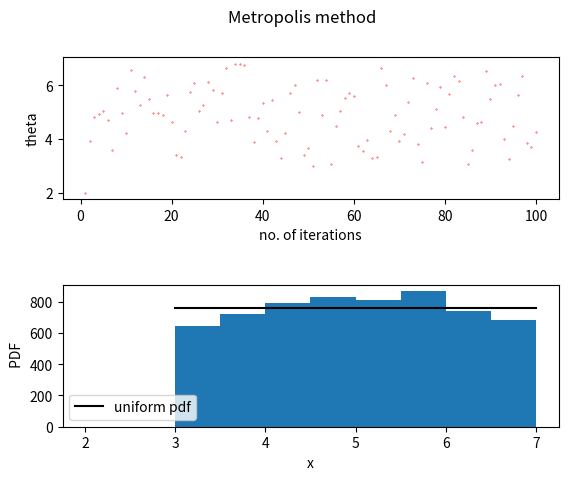

Write the Python code that produced this figure.
# Author : Koshvendra Singh
# Date   : 01/06/2020
# description : Use of metropolis algorithm
import numpy as np
import matplotlib.pyplot as plt

#defining target normalised pdf function
def func(x):
    if x>3 and x<7:
        return(1)
    else:
        return(0)

# random number array generator ,linear congruential method in [0,1)
def gen(n):
    a=42841917443
    c=22673
    x=1      # seed
    m=2**31
    arr=[x]
    for i in range(n-1):
        x=(a*x+c) % m
        x=x/(m-1)
        arr.append(x)
    return(arr)

# defining function for gaussian distributed (mean=0,var=2) random number array by box muller method
def gpdf(n):
    x1=gen(n)
    x2=gen(n)
    y=[]
    for i in range(n):
        k=(2*(-2*np.log(x1[i]))**0.5)*(np.cos(8*np.pi*x2[i]))
        y.append(k)
    return(y)

nsteps=10**4               
gauss=gpdf(nsteps)      # generating gauss distibuted random number array
rand=gen(nsteps)        # uniform distributed random number array
theta=2.0               # initiation
chain=[theta]           # to contain markov chain element
for i in range(nsteps -1):
    theta_prime=theta + gauss[i]
    if func(theta_prime)  > rand[i]*func(theta):
        chain.append(theta_prime)
        theta= theta_prime
    else:
        pass
    
# plottings
x3=np.arange(1,101,1)
x4=np.linspace(3,7,10)

no_bins=8
nor_dist=(len(chain)/no_bins)*(x4/x4)

fig,(ax1,ax2)=plt.subplots(2,1)
fig.suptitle('Metropolis method')
ax1.scatter(x3,chain[0:100],s=0.1,c='red',label='Markov chain')
ax1.set(xlabel='no. of iterations',ylabel='theta')

ax2.hist(chain)
ax2.plot(x4,nor_dist,'black',label='uniform pdf')
ax2.set(xlabel='x',ylabel=' PDF')

plt.subplots_adjust(hspace=0.6)
plt.legend()
plt.show()
        
    
